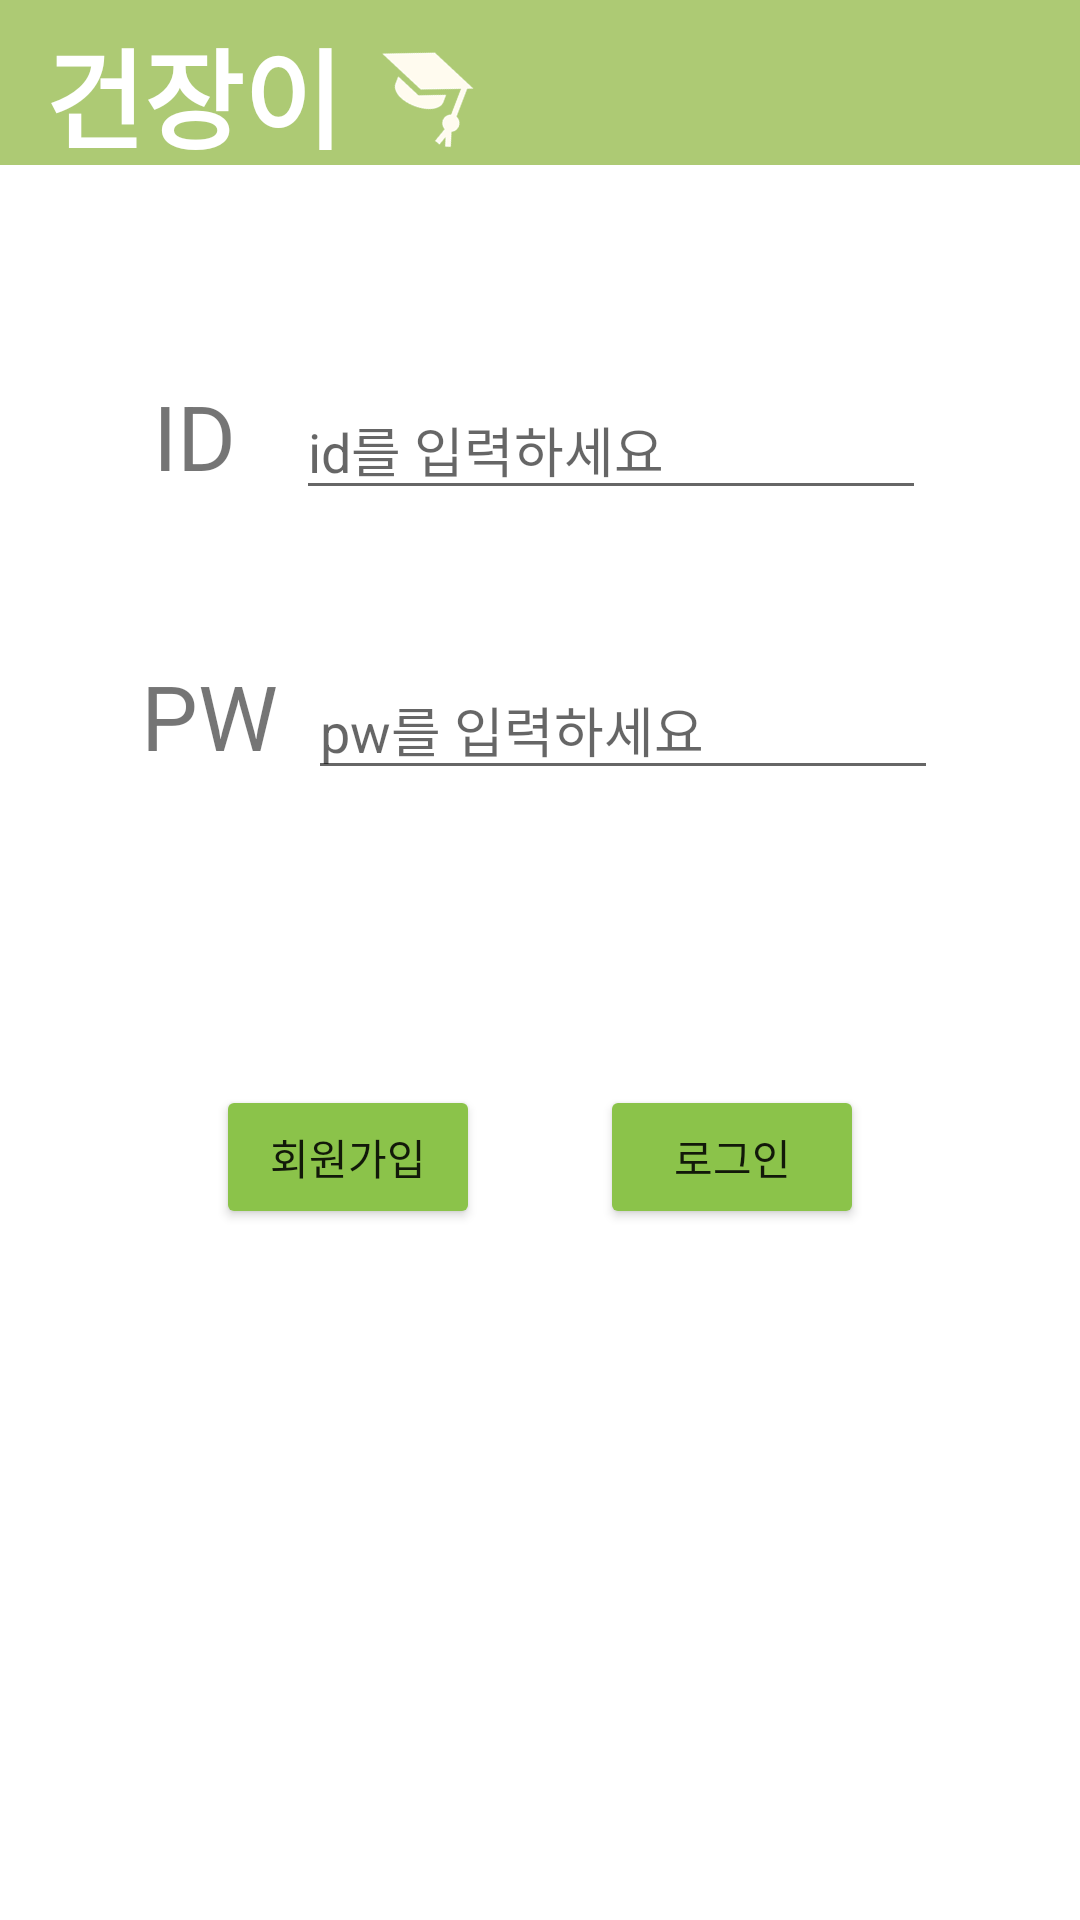

The Android layout XML behind this screen, and the referenced resources:
<!-- AndroidManifest.xml: application theme Theme.MyKonJang -->
<!-- res/layout/fragment_log_in.xml -->
<?xml version="1.0" encoding="utf-8"?>
<FrameLayout xmlns:android="http://schemas.android.com/apk/res/android"
    xmlns:tools="http://schemas.android.com/tools"
    android:layout_width="match_parent"
    android:layout_height="match_parent"
    xmlns:app="http://schemas.android.com/apk/res-auto"
    tools:context=".FindFragment">

    <LinearLayout
        android:layout_width="match_parent"
        android:layout_height="match_parent"
        android:orientation="vertical">

        <LinearLayout
            android:layout_width="match_parent"
            android:layout_height="55dp"
            android:background="#ADCA74"
            android:layout_marginBottom="20dp"
            android:padding="5dp">

            <TextView
                android:id="@+id/mainText"
                android:layout_width="wrap_content"
                android:layout_height="wrap_content"
                android:paddingLeft="10dp"
                android:text="건장이"
                android:textAppearance="@style/TextAppearance.AppCompat.Large"
                android:textColor="@color/white"
                android:textSize="36sp"
                android:textStyle="bold" />

            <ImageView
                android:id="@+id/imageView4"
                android:layout_width="50dp"
                android:layout_height="match_parent"
                android:layout_marginStart="2dp"
                android:layout_marginLeft="2dp"
                android:rotation="21"
                android:src="@drawable/scholar" />
        </LinearLayout>

        <LinearLayout
            android:layout_width="match_parent"
            android:layout_height="match_parent"
            android:orientation="vertical">
            <LinearLayout
                android:layout_width="wrap_content"
                android:layout_height="wrap_content"
                android:orientation="horizontal"
                android:layout_gravity="center_horizontal"
                android:layout_marginTop="50dp">
                <TextView
                    android:layout_width="wrap_content"
                    android:layout_height="wrap_content"
                    android:layout_weight="3"
                    android:text="ID"
                    android:textSize="30sp"
                    android:layout_marginRight="20dp"/>

                <EditText
                    android:id="@+id/id"
                    android:layout_width="wrap_content"
                    android:layout_height="wrap_content"
                    android:layout_weight="1"
                    android:ems="10"
                    android:hint="id를 입력하세요" />
            </LinearLayout>

            <LinearLayout
                android:layout_width="wrap_content"
                android:layout_height="wrap_content"
                android:orientation="horizontal"
                android:layout_gravity="center_horizontal"
                android:layout_marginTop="50dp">
                <TextView
                    android:layout_width="wrap_content"
                    android:layout_height="wrap_content"
                    android:layout_weight="3"
                    android:text="PW"
                    android:textSize="30sp"
                    android:layout_marginRight="10dp"/>

                <EditText
                    android:id="@+id/pw"
                    android:layout_width="wrap_content"
                    android:layout_height="wrap_content"
                    android:layout_weight="1"
                    android:ems="10"
                    android:inputType="textPassword"
                    android:hint="pw를 입력하세요" />
            </LinearLayout>

            <LinearLayout
                android:layout_width="wrap_content"
                android:layout_height="wrap_content"
                android:orientation="horizontal"
                android:layout_gravity="center_horizontal"
                android:layout_marginTop="100dp">

                <Button
                    android:id="@+id/signup"
                    android:layout_width="wrap_content"
                    android:layout_height="wrap_content"
                    android:layout_gravity="center"
                    android:layout_marginRight="20dp"
                    android:text="회원가입"
                    app:backgroundTint="#8BC34A" />

                <Button
                    android:id="@+id/login"
                    android:layout_width="wrap_content"
                    android:layout_height="wrap_content"
                    android:layout_gravity="center"
                    android:layout_marginLeft="20dp"
                    android:text="로그인"
                    app:backgroundTint="#8BC34A" />
            </LinearLayout>
        </LinearLayout>
    </LinearLayout>
</FrameLayout>
<!-- resources referenced by this layout -->
<resources>
  <!-- drawable scholar: png bitmap (drawable-v24, 6004 bytes) -->
  <style name="Theme.MyKonJang" parent="Theme.MaterialComponents.DayNight.DarkActionBar">
          
          <item name="colorPrimary">@color/purple_500</item>
          <item name="colorPrimaryVariant">@color/purple_700</item>
          <item name="colorOnPrimary">@color/white</item>
          
          <item name="colorSecondary">@color/teal_200</item>
          <item name="colorSecondaryVariant">@color/teal_700</item>
          <item name="colorOnSecondary">@color/black</item>
          
          <item name="android:statusBarColor" tools:targetApi="l">?attr/colorPrimaryVariant</item>
          
          <item name="windowActionBar">false</item>
          <item name="windowNoTitle">true</item>
      </style>
  <!-- not gathered from this repository: default colours our renderer supplied (Android Studio template values) -->
  <color name="purple_500">#FF6200EE</color>
  <color name="purple_700">#FF3700B3</color>
  <color name="teal_200">#FF03DAC5</color>
  <color name="teal_700">#FF018786</color>
  <color name="black">#FF000000</color>
  <color name="white">#FFFFFFFF</color>
</resources>
